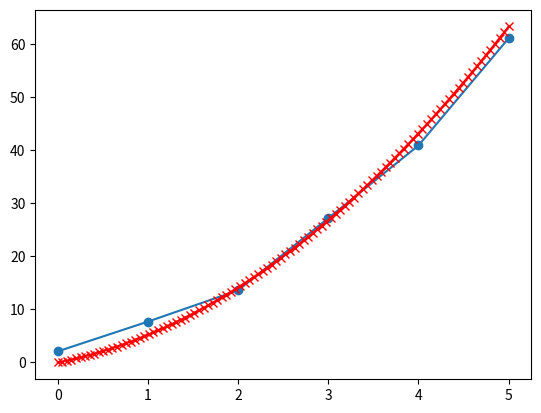

The script that saved this image:
import numpy as np
import matplotlib.pyplot as plt

x=np.array([0, 1, 2, 3, 4, 5.0])
y=np.array([2.1, 7.7, 13.6, 27.2, 40.9, 61.1])
xp=np.linspace(0, 5, 100)

p2=np.polyfit(x, y, 2)
plt.figure(11)
plt.plot(x, y, 'o-')


a=np.array([[6, 15, 55], [15, 55, 225], [55, 225, 979]])
b=np.array([152.6, 585.6, 2488.8])

x=np.linalg.solve(a, b)

# x= array([ 2.47857143,  2.35928571,  1.86071429])
# p2 = array([ 1.86071429,  2.35928571,  2.47857143])

y1=p2[0]*xp**2+p2[1]*xp+xp

plt.plot(xp, y1, 'xr-')
